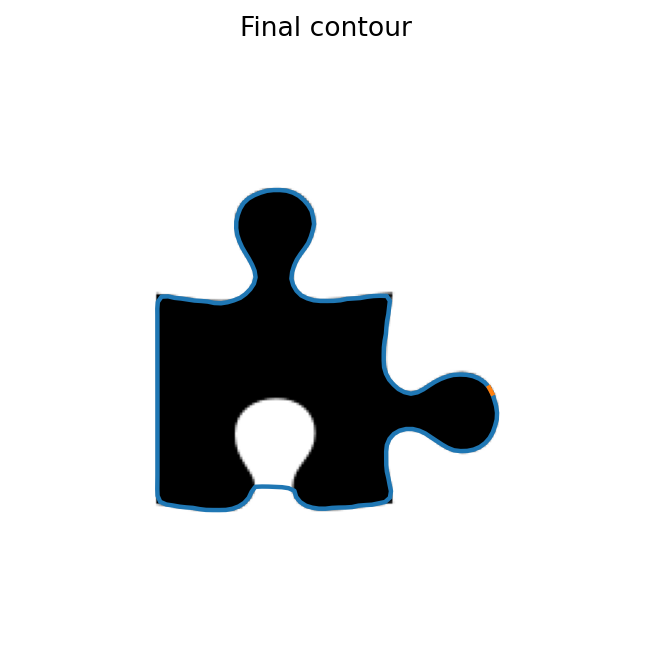

The file beside this chart, header and first rows:
x, y
1.930519409179687500e+02, 1.396249694824218750e+02
1.939037017822265625e+02, 1.422052459716796875e+02
1.946366882324218750e+02, 1.448211364746093750e+02
1.950251007080078125e+02, 1.475005187988281250e+02
1.948962554931640625e+02, 1.502095336914062500e+02
1.942027435302734375e+02, 1.528355102539062500e+02
1.933047332763671875e+02, 1.553981628417968750e+02
1.919899444580078125e+02, 1.577509307861328125e+02
1.902091522216796875e+02, 1.597861938476562500e+02
1.880318450927734375e+02, 1.613771209716796875e+02
1.855507049560546875e+02, 1.624494934082031250e+02
1.829051055908203125e+02, 1.629871826171875000e+02
1.801909637451171875e+02, 1.630606231689453125e+02
1.775054931640625000e+02, 1.627420654296875000e+02
1.749878540039062500e+02, 1.617366638183593750e+02
1.726338806152343750e+02, 1.603831939697265625e+02
1.703570404052734375e+02, 1.589002075195312500e+02
1.681007537841796875e+02, 1.573861083984375000e+02
1.658414459228515625e+02, 1.558765258789062500e+02
1.633818054199218750e+02, 1.547505798339843750e+02
1.607453308105468750e+02, 1.540930633544921875e+02
1.580290832519531250e+02, 1.540905303955078125e+02
1.554097290039062500e+02, 1.547440185546875000e+02
1.530823822021484375e+02, 1.560826721191406250e+02
1.513049926757812500e+02, 1.581033172607421875e+02
1.502431488037109375e+02, 1.605856170654296875e+02
1.499594421386718750e+02, 1.632749481201171875e+02
1.499592132568359375e+02, 1.659918823242187500e+02
1.499968719482421875e+02, 1.687084350585937500e+02
1.502399902343750000e+02, 1.714104766845703125e+02
1.508630371093750000e+02, 1.740547790527343750e+02
1.513563690185546875e+02, 1.767259521484375000e+02
1.519059906005859375e+02, 1.793739776611328125e+02
1.514855651855468750e+02, 1.819856719970703125e+02
1.494999237060546875e+02, 1.837552337646484375e+02
1.468414154052734375e+02, 1.843169555664062500e+02
1.441773223876953125e+02, 1.848517456054687500e+02
1.414650268554687500e+02, 1.850131683349609375e+02
1.387575836181640625e+02, 1.852265167236328125e+02
1.361028900146484375e+02, 1.858060455322265625e+02
1.333920135498046875e+02, 1.859791259765625000e+02
1.306754150390625000e+02, 1.860182952880859375e+02
1.279615936279296875e+02, 1.861435394287109375e+02
1.252673416137695312e+02, 1.864717559814453125e+02
1.225821685791015625e+02, 1.864561614990234375e+02
1.198960800170898438e+02, 1.860459899902343750e+02
1.173169708251953125e+02, 1.852520294189453125e+02
1.150571060180664062e+02, 1.837860107421875000e+02
1.133758544921875000e+02, 1.816926269531250000e+02
1.126365051269531250e+02, 1.791970062255859375e+02
1.103108139038085938e+02, 1.781391448974609375e+02
1.076243057250976562e+02, 1.777382354736328125e+02
1.049096908569335938e+02, 1.776189880371093750e+02
1.021950836181640625e+02, 1.774997253417968750e+02
9.948033142089843750e+01, 1.774658508300781250e+02
9.676535797119140625e+01, 1.775761871337890625e+02
9.525155639648437500e+01, 1.796251525878906250e+02
9.408663940429687500e+01, 1.820707244873046875e+02
9.229140472412109375e+01, 1.840820770263671875e+02
9.003300476074218750e+01, 1.855348815917968750e+02
... 140 more rows
